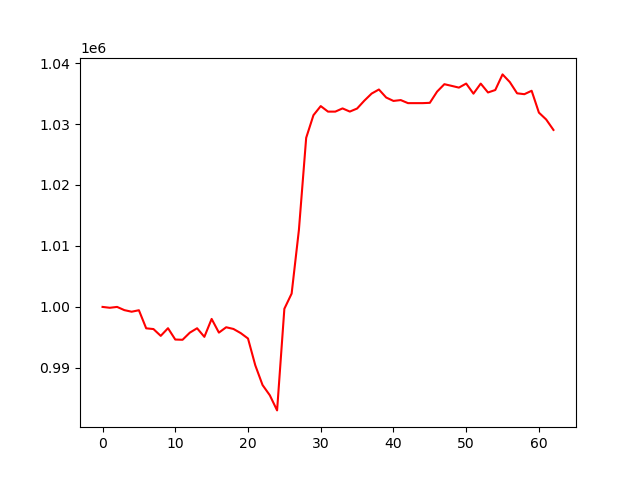

The table this chart was drawn from, first rows:
, 0
0, 1000000
1, 999858
2, 1000000
3, 999473
4, 999212
5, 999456
6, 996489
7, 996369
8, 995251
9, 996510
10, 994650
11, 994610
12, 995778
13, 996499
14, 995089
15, 998030
16, 995785
17, 996664
18, 996385
19, 995704
20, 994819
21, 990427
22, 987190
23, 985507
24, 983027
25, 999693
26, 1002189
27, 1012631
28, 1027736
29, 1031446
30, 1032938
31, 1032032
32, 1032032
33, 1032558
34, 1032039
35, 1032537
36, 1033835
37, 1034993
38, 1035660
39, 1034346
40, 1033785
41, 1033925
42, 1033423
43, 1033423
44, 1033423
45, 1033474
46, 1035313
47, 1036530
48, 1036255
49, 1035970
50, 1036634
51, 1034980
52, 1036629
53, 1035172
54, 1035574
55, 1038136
56, 1036877
57, 1035035
58, 1034891
59, 1035452
... 3 more rows
